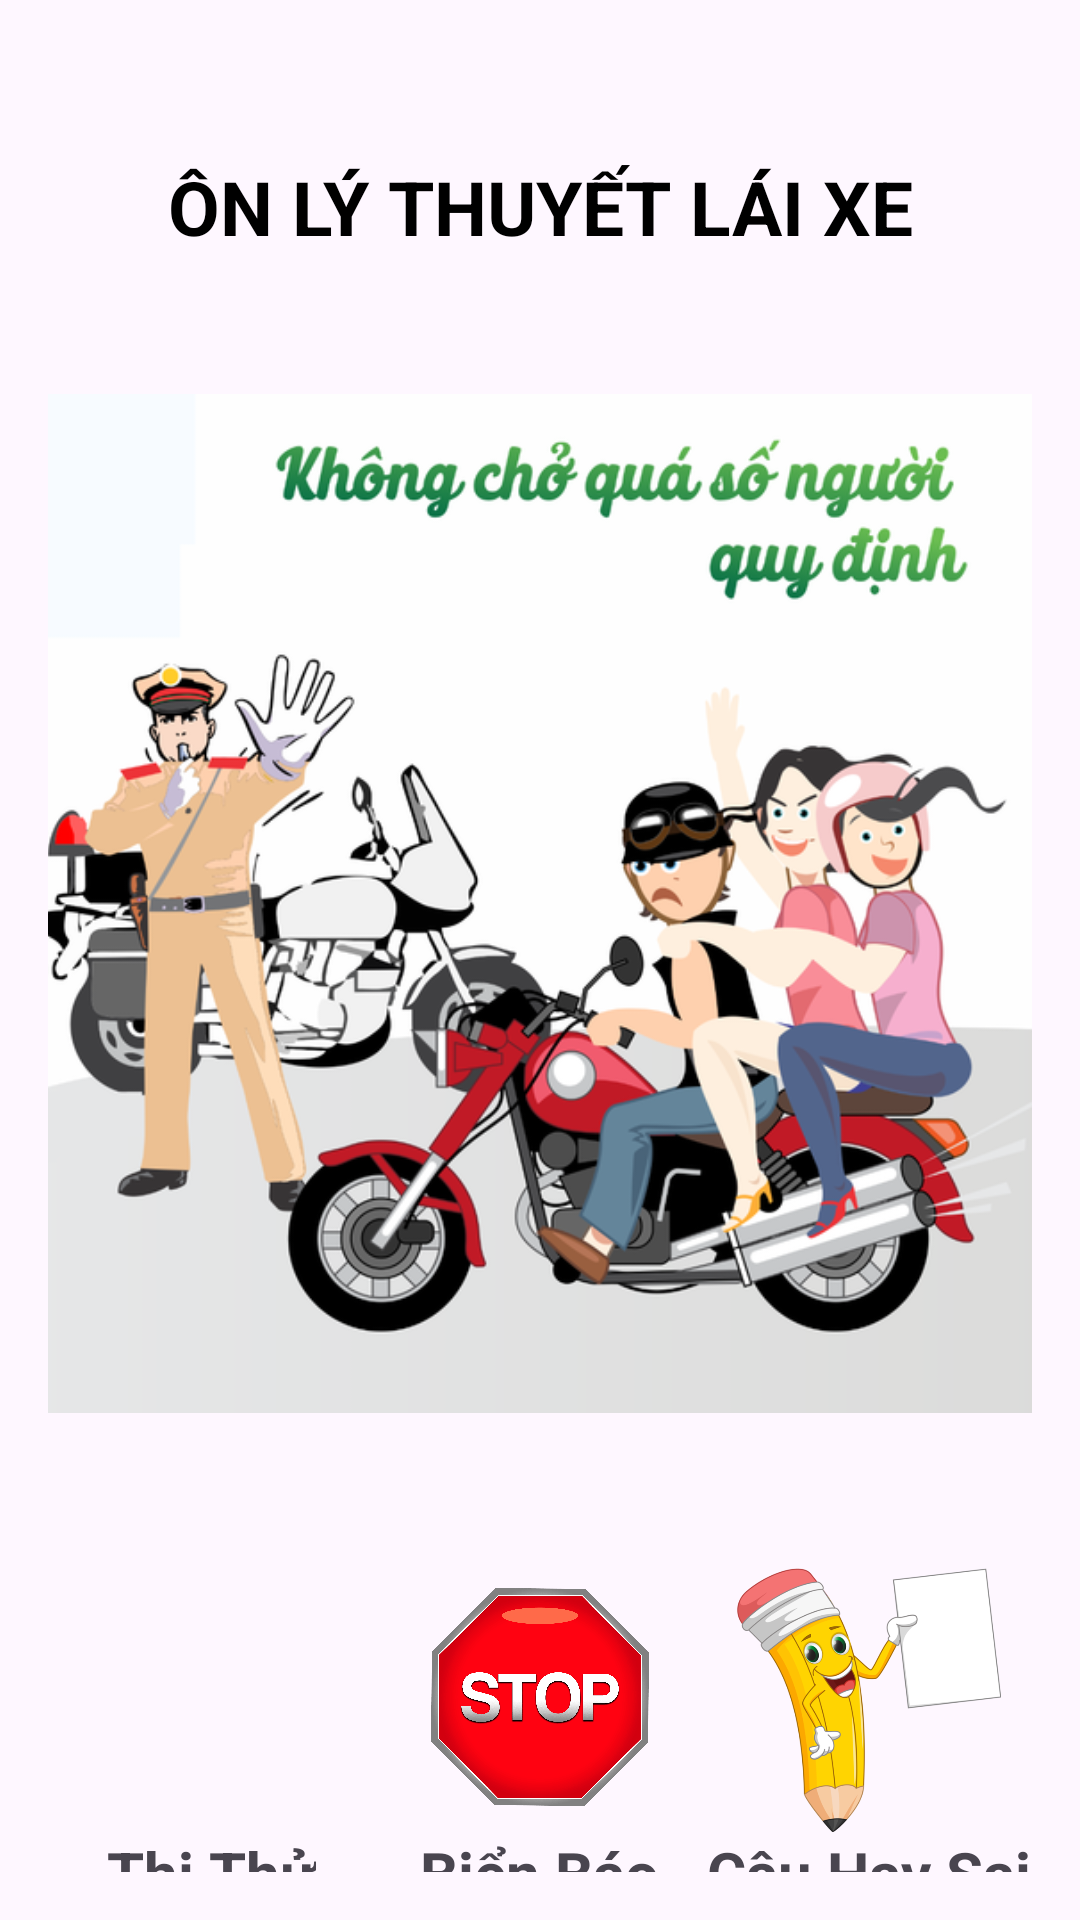

Layout XML and referenced resources for this Android screen:
<!-- AndroidManifest.xml: application theme Theme.TrafficQuiz -->
<!-- res/layout/activity_main.xml -->
<androidx.constraintlayout.widget.ConstraintLayout xmlns:android="http://schemas.android.com/apk/res/android"
    xmlns:app="http://schemas.android.com/apk/res-auto"
    android:layout_width="match_parent"
    android:layout_height="match_parent"
    android:padding="16dp">

    

    

    
    <TextView
        android:id="@+id/tvTitle"
        android:layout_width="0dp"
        android:layout_height="wrap_content"
        android:layout_marginTop="36dp"
        android:gravity="center"
        android:text="ÔN LÝ THUYẾT LÁI XE"
        android:textColor="#000000"
        android:textSize="25sp"
        android:textStyle="bold"
        app:layout_constraintEnd_toEndOf="parent"
        app:layout_constraintHorizontal_bias="0.0"
        app:layout_constraintStart_toStartOf="parent"
        app:layout_constraintTop_toTopOf="parent" />

    <ImageView
        android:id="@+id/logoImage"
        android:layout_width="416dp"
        android:layout_height="391dp"
        android:layout_marginTop="20dp"
        android:contentDescription="Logo"
        android:src="@drawable/logo"
        app:layout_constraintEnd_toEndOf="parent"
        app:layout_constraintHorizontal_bias="0.513"
        app:layout_constraintStart_toStartOf="parent"
        app:layout_constraintTop_toBottomOf="@id/tvTitle" />

    <LinearLayout
        android:id="@+id/menuLayout"
        android:layout_width="0dp"
        android:layout_height="wrap_content"
        android:layout_marginTop="24dp"
        android:orientation="horizontal"
        app:layout_constraintTop_toBottomOf="@id/logoImage"
        app:layout_constraintStart_toStartOf="parent"
        app:layout_constraintEnd_toEndOf="parent">

        <LinearLayout
            android:layout_width="0dp"
            android:layout_height="wrap_content"
            android:layout_weight="1"
            android:orientation="vertical"
            android:gravity="center"
            android:onClick="onClickTrialTest">

            <ImageView
                android:layout_width="90dp"
                android:layout_height="90dp"
                android:src="@drawable/logo_thithu" />
            <TextView
                android:layout_width="wrap_content"
                android:layout_height="wrap_content"
                android:text="Thi Thử"
                android:textSize="20sp"
                android:textStyle="bold"
                android:gravity="center"/>
        </LinearLayout>

        <LinearLayout
            android:layout_width="0dp"
            android:layout_height="wrap_content"
            android:layout_weight="1"
            android:gravity="center"
            android:onClick="onClickSigns"
            android:orientation="vertical">

            <ImageView
                android:layout_width="90dp"
                android:layout_height="90dp"
                android:src="@drawable/logo_bienbao" />

            <TextView
                android:layout_width="wrap_content"
                android:layout_height="wrap_content"
                android:gravity="center"
                android:text="Biển Báo"
                android:textStyle="bold"
                android:textSize="20sp" />
        </LinearLayout>

        <LinearLayout
            android:layout_width="0dp"
            android:layout_height="wrap_content"
            android:layout_weight="1"
            android:orientation="vertical"
            android:gravity="center"
            android:onClick="onClickWrongQuestions">

            <ImageView
                android:layout_width="90dp"
                android:layout_height="90dp"
                android:src="@drawable/logo_cauhaysai" />
            <TextView
                android:layout_width="wrap_content"
                android:layout_height="wrap_content"
                android:text="Câu Hay Sai"
                android:textStyle="bold"
                android:textSize="20sp"
                android:gravity="center"/>
        </LinearLayout>
    </LinearLayout>
</androidx.constraintlayout.widget.ConstraintLayout>
<!-- resources referenced by this layout -->
<resources>
  <!-- drawable logo: png bitmap (drawable, 220895 bytes) -->
  <!-- drawable logo_bienbao: png bitmap (drawable, 212923 bytes) -->
  <!-- drawable logo_cauhaysai: png bitmap (drawable, 109702 bytes) -->
  <style name="Theme.TrafficQuiz" parent="Base.Theme.TrafficQuiz" />
  <style name="Base.Theme.TrafficQuiz" parent="Theme.Material3.DayNight.NoActionBar">
          
          
      </style>
</resources>
